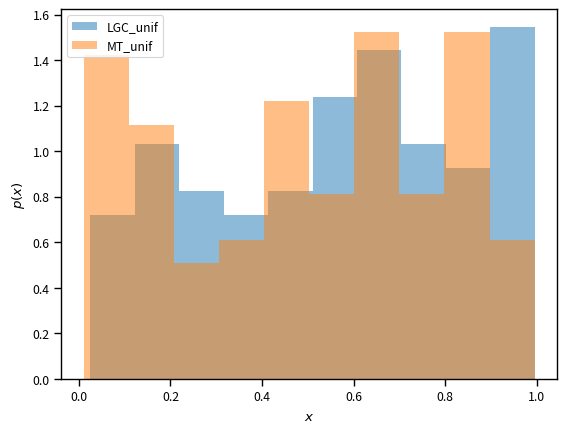
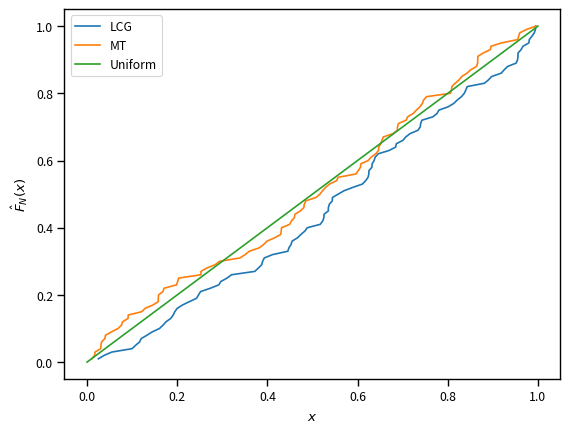

Write the Python code that produced these figures, in order.
# Import some basic libraries
import numpy as np
import matplotlib.pyplot as plt
%matplotlib inline
import seaborn as sns
sns.set_context('paper')

# The maximum integer
m = 6012119

def lcg(x, a=123456, b=978564, m=6012119):
    """
    Arguments:
        x     -   The previous number in the sequence.
        a     -   A big integer.
        b     -   Another big integer.
        m     -   Another big integer.
    """
    return (a * x + b) % m

# First a uniform random generator based on lcg
lcg_seed = 123456 # A seed of lcg
lcg_state = lcg_seed # Internal state of lcg
def unif_lcg():
    """
    Samples from the uniform using LCG.
    """
    global lcg_state
    lcg_state = lcg(lcg_state)
    return lcg_state / (1. * m) # The 1. in the denominator ensures
                                # that the division is done in floating point arithmetic
print('LCG Uniform Samples:')
for _ in range(5):
    print(unif_lcg())

# And let's also do it with Mersenne Twister from numpy
np.random.seed(123456)
def unif_mt():
    """
    Samples from the uniform using the MT.
    """
    return np.random.randint(0, m) / (1. * m)
print('\nMT Uniform Samples:')
for _ in range(5):
    print(unif_mt())

# How many numbers to sample:
N = 100
lcg_X = [unif_lcg() for _ in range(N)]
mt_X = [unif_mt() for _ in range(N)]
# Plot the histograms
fig, ax = plt.subplots(dpi=150)
ax.hist(lcg_X, density=True, alpha=0.5, label='LGC_unif')
ax.hist(mt_X, density=True, alpha=0.5, label='MT_unif')
ax.set_xlabel('$x$')
ax.set_ylabel('$p(x)$')
plt.legend(loc='best');

def ecdf(x):
    """
    The empirical distribution function of scalar samples.
    
    From: https://stackoverflow.com/questions/15792552/numpy-scipy-equivalent-of-r-ecdfxx-function
    """
    xs = np.sort(x)
    ys = np.arange(1, len(xs)+1)/float(len(xs))
    return xs, ys

fig, ax = plt.subplots(dpi=150)
ax.plot(*ecdf(lcg_X), label='LCG')
ax.plot(*ecdf(mt_X), label='MT')
ax.plot(np.linspace(0, 1), np.linspace(0, 1), label='Uniform')
ax.set_xlabel('$x$')
ax.set_ylabel('$\hat{F}_N(x)$')
plt.legend(loc='best');

import scipy.stats as st
D_lcg, p_val_lcg = st.kstest(lcg_X, 'uniform')
D_mt, p_val_mt = st.kstest(mt_X, 'uniform')
print('KS statistic for LCG vs uniform: {0:1.2f}'.format(D_lcg))
print('KS statistic for MT vs uniform: {0:1.2f}'.format(D_mt))

# Generate some random numbers with numpy's unif_mt:
X = np.random.rand(10)
print(X)